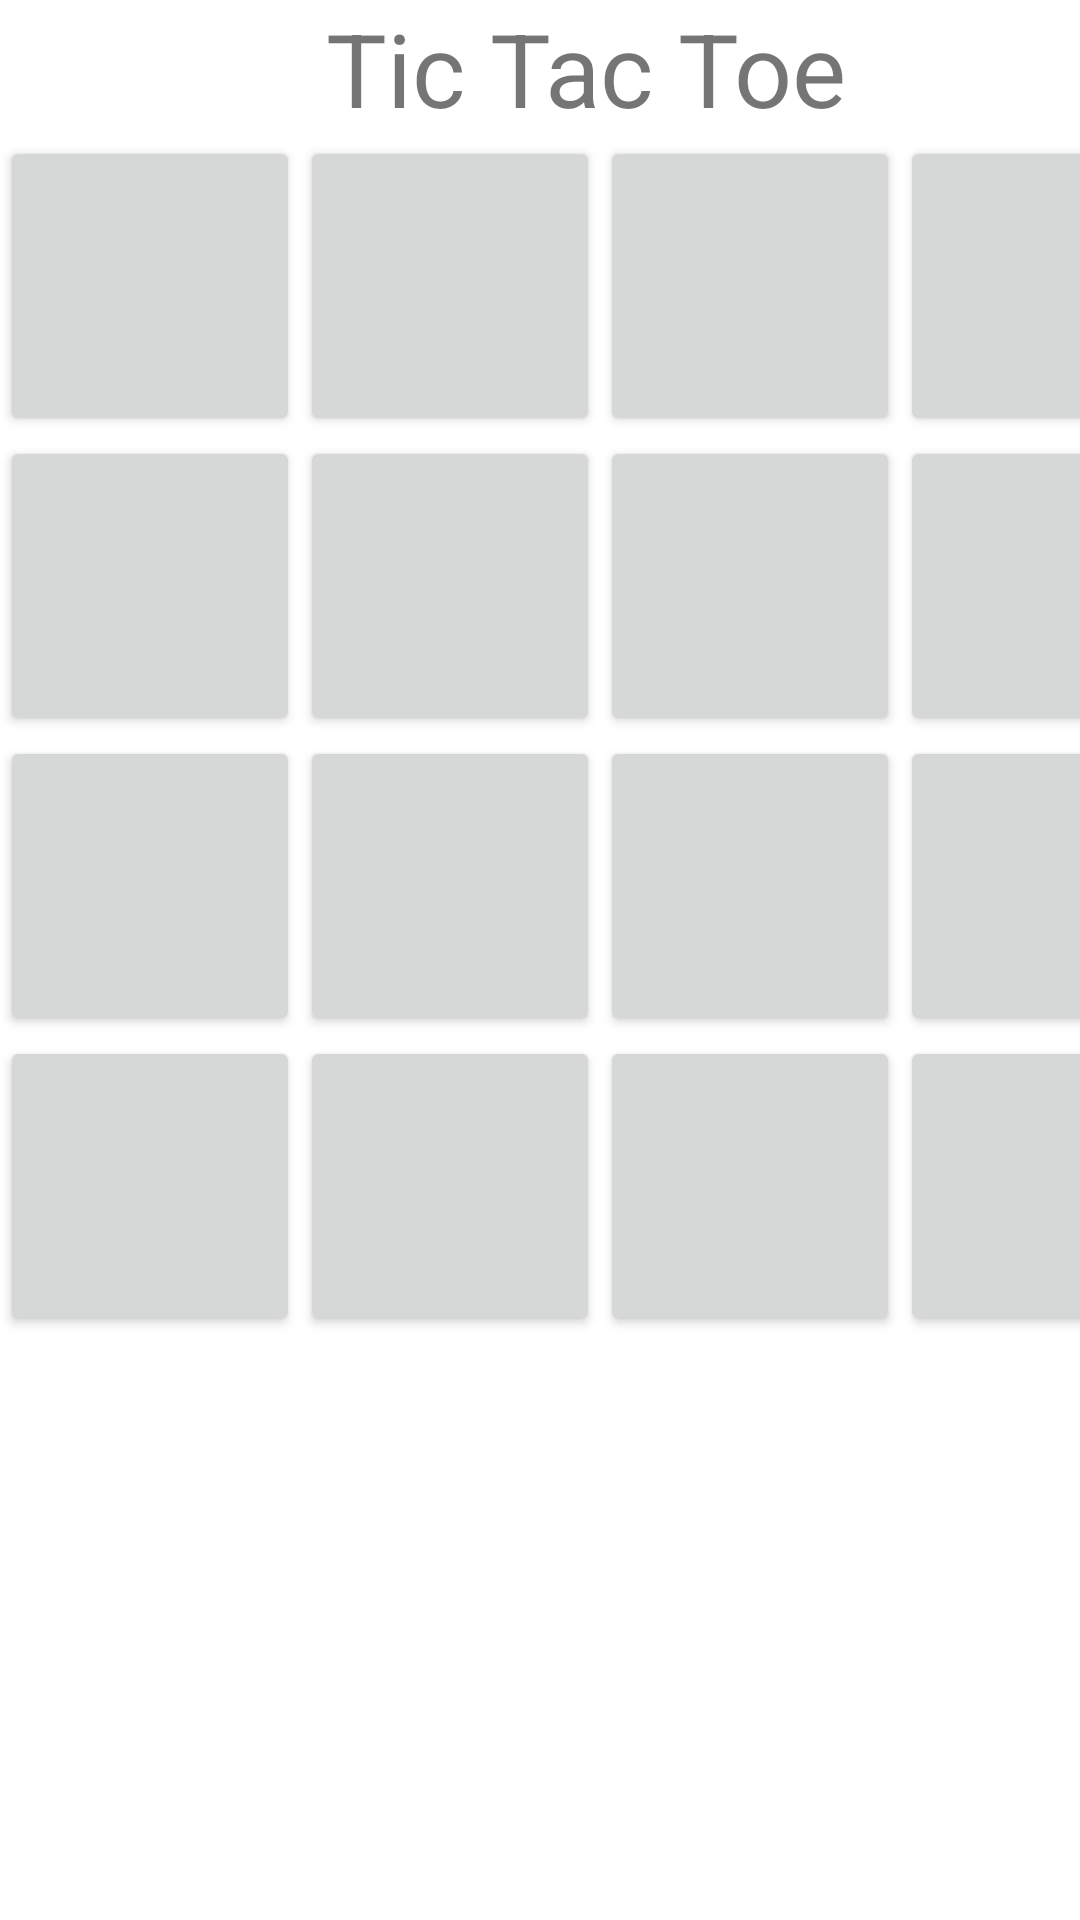

The Android layout XML behind this screen, and the referenced resources:
<!-- AndroidManifest.xml: application theme Theme.TicTacToe_BlackTeam2021 -->
<!-- res/layout/activity_main.xml -->
<?xml version="1.0" encoding="utf-8"?>
<LinearLayout xmlns:android="http://schemas.android.com/apk/res/android"
   xmlns:app="http://schemas.android.com/apk/res-auto"
   xmlns:tools="http://schemas.android.com/tools"
   android:layout_width="match_parent"
   android:layout_height="match_parent"
   android:orientation="vertical"
   tools:context=".MainActivity">

   <TextView
       android:layout_width="wrap_content"
       android:layout_height="wrap_content"
       android:text="             Tic Tac Toe"
       android:textSize="34sp"
       android:textAlignment="center"/>

   <LinearLayout
       android:layout_width="match_parent"
       android:layout_height="wrap_content"
       android:orientation="horizontal">

       <Button
           android:id="@+id/btn00"
           android:layout_width="100dp"
           android:layout_height="100dp"
           android:text=""/>

       <Button
           android:id="@+id/btn01"
           android:layout_width="100dp"
           android:layout_height="100dp"
           android:text=""/>

       <Button
           android:id="@+id/btn02"
           android:layout_width="100dp"
           android:layout_height="100dp"
           android:text=""/>

       <Button
           android:id="@+id/btn03"
           android:layout_width="100dp"
           android:layout_height="100dp"
           android:text=""/>

   </LinearLayout>

   <LinearLayout
       android:layout_width="match_parent"
       android:layout_height="wrap_content"
       android:orientation="horizontal">

       <Button
           android:id="@+id/btn10"
           android:layout_width="100dp"
           android:layout_height="100dp"
           android:text=""/>

       <Button
           android:id="@+id/btn11"
           android:layout_width="100dp"
           android:layout_height="100dp"
           android:text=""/>

       <Button
           android:id="@+id/btn12"
           android:layout_width="100dp"
           android:layout_height="100dp"
           android:text=""/>

       <Button
           android:id="@+id/btn13"
           android:layout_width="100dp"
           android:layout_height="100dp"
           android:text=""/>

   </LinearLayout>

   <LinearLayout
       android:layout_width="match_parent"
       android:layout_height="wrap_content"
       android:orientation="horizontal">

       <Button
           android:id="@+id/btn20"
           android:layout_width="100dp"
           android:layout_height="100dp"
           android:text=""/>

       <Button
           android:id="@+id/btn21"
           android:layout_width="100dp"
           android:layout_height="100dp"
           android:text=""/>

       <Button
           android:id="@+id/btn22"
           android:layout_width="100dp"
           android:layout_height="100dp"
           android:text=""/>

       <Button
           android:id="@+id/btn23"
           android:layout_width="100dp"
           android:layout_height="100dp"
           android:text=""/>

   </LinearLayout>

   <LinearLayout
       android:layout_width="match_parent"
       android:layout_height="match_parent"
       android:orientation="horizontal">

       <Button
           android:id="@+id/btn30"
           android:layout_width="100dp"
           android:layout_height="100dp"
           android:text=""/>

       <Button
           android:id="@+id/btn31"
           android:layout_width="100dp"
           android:layout_height="100dp"
           android:text=""/>

       <Button
           android:id="@+id/btn32"
           android:layout_width="100dp"
           android:layout_height="100dp"
           android:text=""/>

       <Button
           android:id="@+id/btn33"
           android:layout_width="100dp"
           android:layout_height="100dp"
           android:text=""/>

   </LinearLayout>

</LinearLayout>
<!-- resources referenced by this layout -->
<resources>
  <style name="Theme.TicTacToe_BlackTeam2021" parent="Theme.MaterialComponents.DayNight.DarkActionBar">
          
          <item name="colorPrimary">@color/purple_500</item>
          <item name="colorPrimaryVariant">@color/purple_700</item>
          <item name="colorOnPrimary">@color/white</item>
          
          <item name="colorSecondary">@color/teal_200</item>
          <item name="colorSecondaryVariant">@color/teal_700</item>
          <item name="colorOnSecondary">@color/black</item>
          
          <item name="android:statusBarColor" tools:targetApi="l">?attr/colorPrimaryVariant</item>
          
      </style>
  <!-- not gathered from this repository: default colours our renderer supplied (Android Studio template values) -->
  <color name="purple_500">#FF6200EE</color>
  <color name="purple_700">#FF3700B3</color>
  <color name="teal_200">#FF03DAC5</color>
  <color name="teal_700">#FF018786</color>
  <color name="black">#FF000000</color>
  <color name="white">#FFFFFFFF</color>
</resources>
